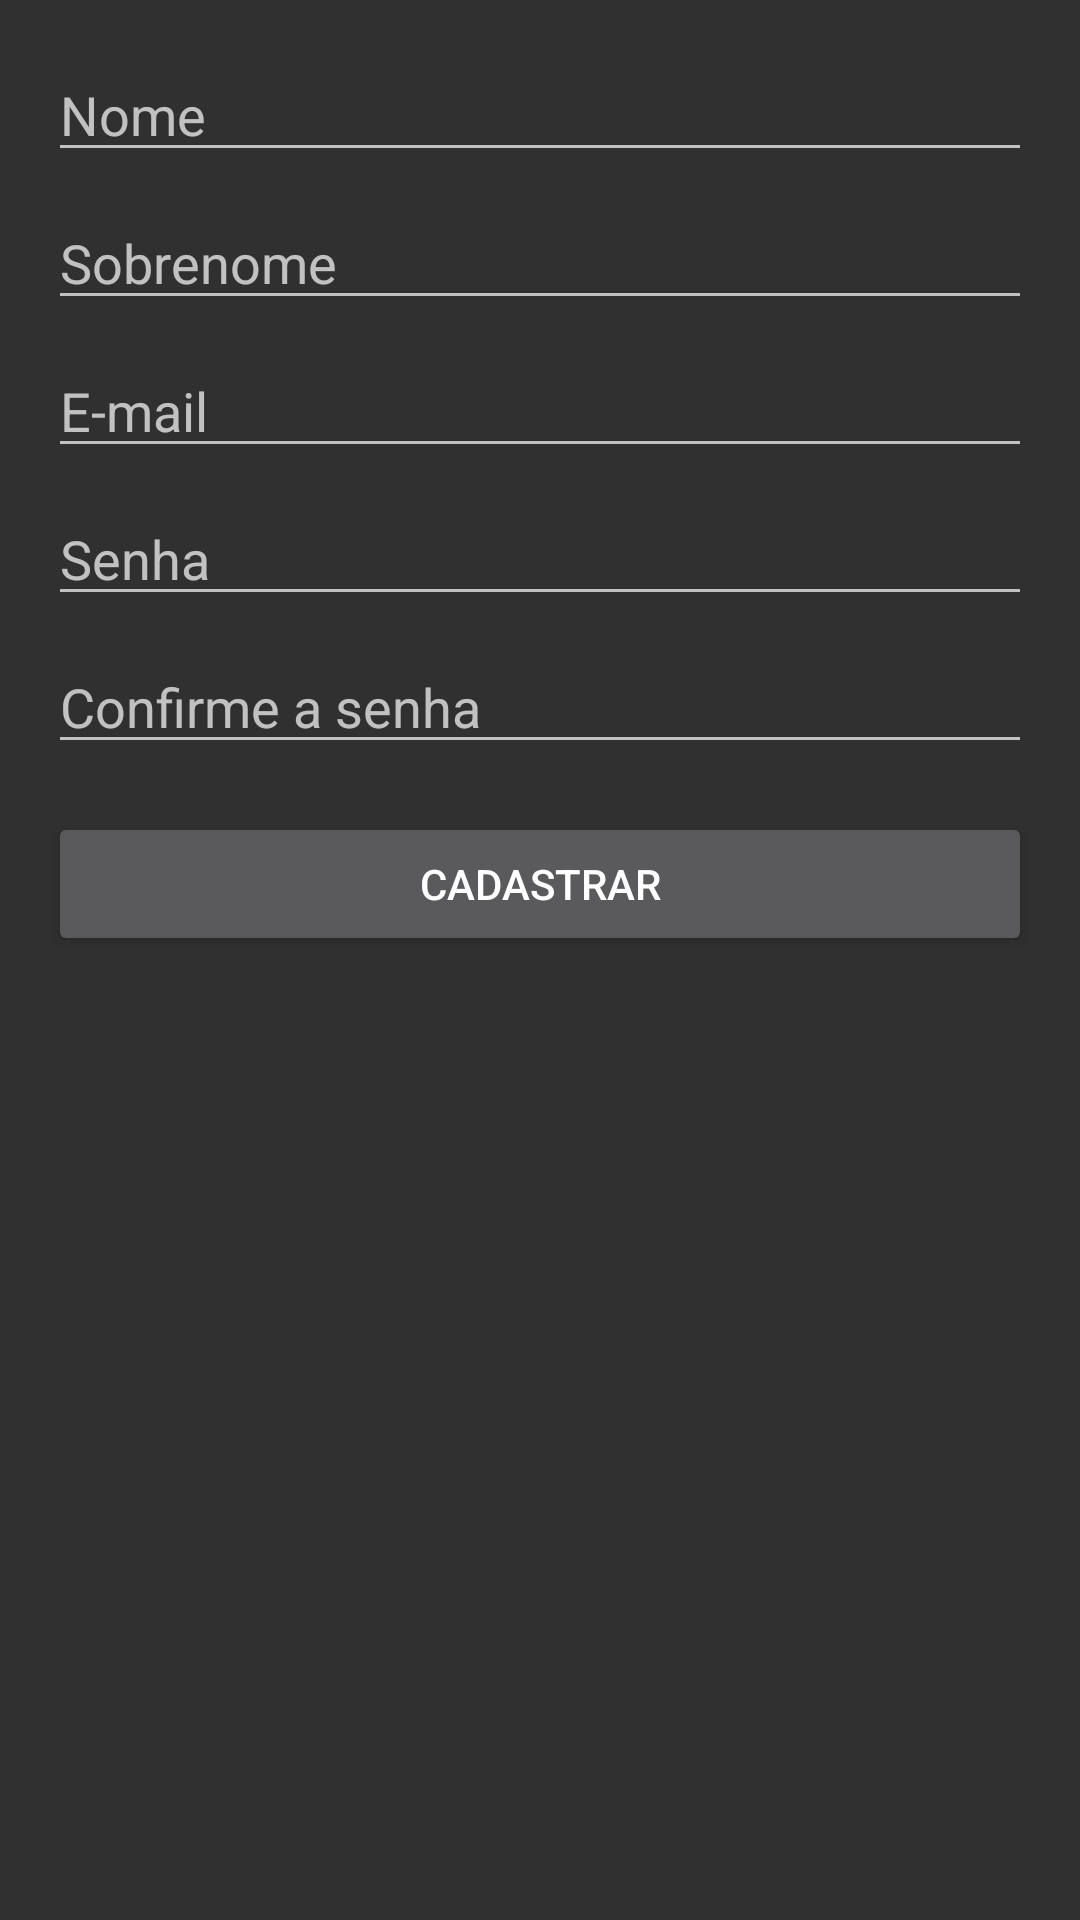

Write the Android layout XML for this screen, with the resource values it uses.
<!-- AndroidManifest.xml: activity theme Theme.AppCompat -->
<!-- res/layout/activity_signup.xml -->
<?xml version="1.0" encoding="utf-8"?>
<RelativeLayout xmlns:android="http://schemas.android.com/apk/res/android"
    android:layout_width="match_parent"
    android:layout_height="match_parent"
    android:padding="16dp">

    <EditText
        android:id="@+id/editTextName"
        android:layout_width="match_parent"
        android:layout_height="wrap_content"
        android:hint="Nome"/>

    <EditText
        android:id="@+id/editTextLastName"
        android:layout_width="match_parent"
        android:layout_height="wrap_content"
        android:layout_below="@id/editTextName"
        android:layout_marginTop="8dp"
        android:hint="Sobrenome"/>

    <EditText
        android:id="@+id/editTextEmail"
        android:layout_width="match_parent"
        android:layout_height="wrap_content"
        android:layout_below="@id/editTextLastName"
        android:layout_marginTop="8dp"
        android:inputType="textEmailAddress"
        android:hint="E-mail"/>

    <EditText
        android:id="@+id/editTextPassword"
        android:layout_width="match_parent"
        android:layout_height="wrap_content"
        android:layout_below="@id/editTextEmail"
        android:layout_marginTop="8dp"
        android:inputType="textPassword"
        android:hint="Senha"/>

    <EditText
        android:id="@+id/editTextConfirmPassword"
        android:layout_width="match_parent"
        android:layout_height="wrap_content"
        android:layout_below="@id/editTextPassword"
        android:layout_marginTop="8dp"
        android:inputType="textPassword"
        android:hint="Confirme a senha"/>

    <Button
        android:id="@+id/btnSignUp"
        android:layout_width="match_parent"
        android:layout_height="wrap_content"
        android:layout_below="@id/editTextConfirmPassword"
        android:layout_marginTop="16dp"
        android:text="Cadastrar"/>

</RelativeLayout>
<!-- resources referenced by this layout -->
<resources>

</resources>
